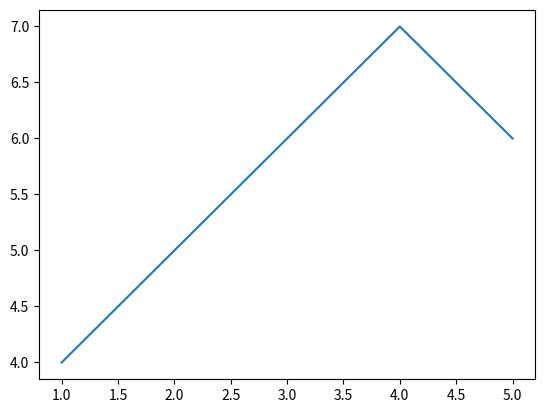

Source code (Python):
#project_6-1.py

import matplotlib.pyplot as plt

plt.plot([1, 2, 3, 4, 5], [4, 5, 6, 7, 6])
plt.show()
